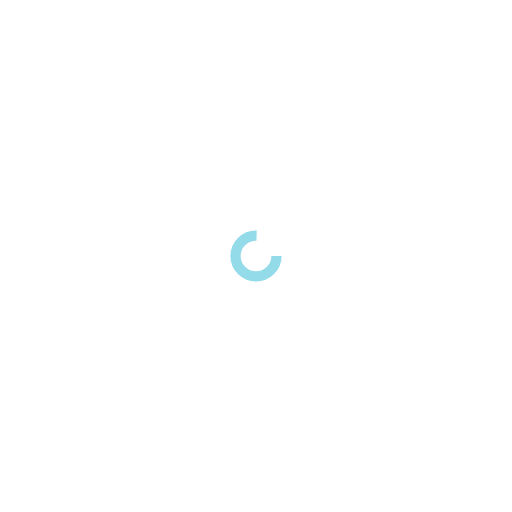
t = 0.00 s
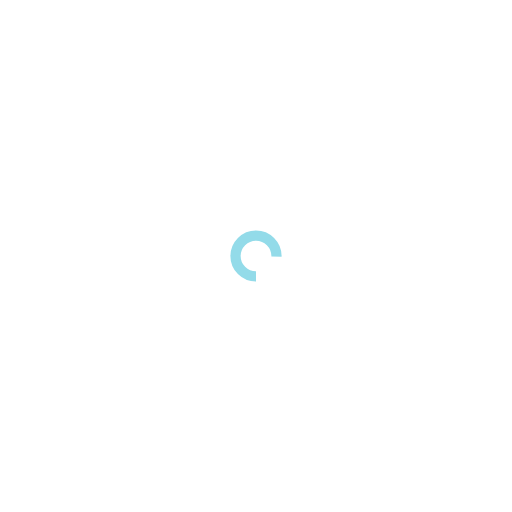
t = 0.25 s
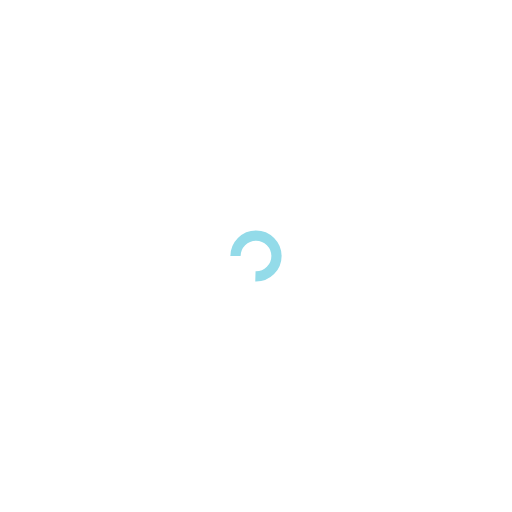
t = 0.50 s
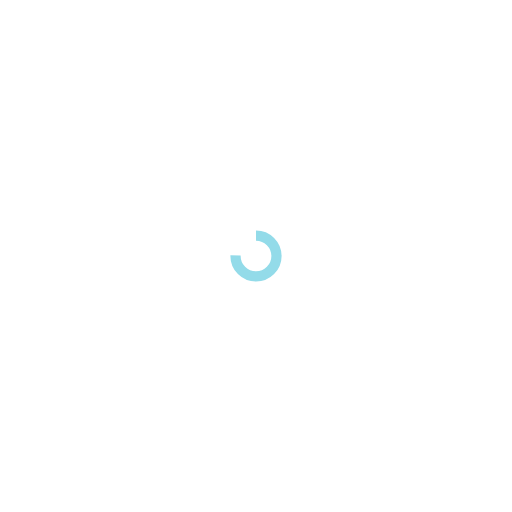
t = 0.75 s

The animated SVG that drew these frames (rendered in a browser with its animation timeline set to each time). Animation: 1 SMIL element (animateTransform=1); one cycle of 1.00 s, repeats indefinitely.

<?xml version="1.0" encoding="utf-8"?>
<svg xmlns="http://www.w3.org/2000/svg" xmlns:xlink="http://www.w3.org/1999/xlink" style="margin: auto; background: none; display: block; shape-rendering: auto;" width="200px" height="200px" viewBox="0 0 100 100" preserveAspectRatio="xMidYMid">
<circle cx="50" cy="50" fill="none" stroke="#93dbe9" stroke-width="2" r="4" stroke-dasharray="18.84955592153876 8.283185307179586">
  <animateTransform attributeName="transform" type="rotate" repeatCount="indefinite" dur="1s" values="0 50 50;360 50 50" keyTimes="0;1"></animateTransform>
</circle>
<!-- [ldio] generated by https://loading.io/ --></svg>
